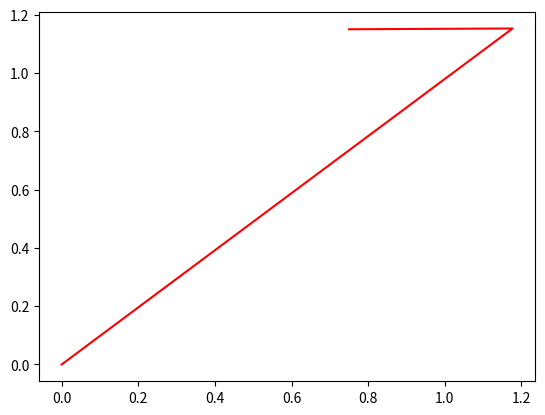

Write the Python code that produced this figure.
from scipy.integrate import odeint
import numpy as np
import matplotlib.pyplot as plt
import math

def uniform_NOR_ramp_dynamic(y,t,mode):
    Vm, Vout, stim = y
    Vm = float(Vm)
    Vout = float(Vout)
    stim = float(stim)

    if mode == "NOR_Rampup":
        Vm_dot = 0.18688194*(-(0.172331258975586*math.pow(5.2360277794589, 0.5) - 0.172331258975586)*(-math.log(math.exp(-10*(-Vm + 1.2)/(0.344662517951173*math.pow(5.2360277794589, 0.5) - 0.344662517951173) + 10) + 1)/10 + 1) + 0.73000000028971)*(0.344662517951173*math.pow(5.2360277794589, 0.5) - 0.344662517951173)*(-math.log(math.exp(-10*(-Vm + 1.2)/(0.344662517951173*math.pow(5.2360277794589, 0.5) - 0.344662517951173) + 10) + 1)/10 + 1)/((1.74083333333333e-5*(0.344662517951173*math.pow(5.2360277794589, 0.5) - 0.344662517951173)*(-math.log(math.exp(-10*(-Vm + 1.2)/(0.344662517951173*math.pow(5.2360277794589, 0.5) - 0.344662517951173) + 10) + 1)/10 + 1)/(-6.0e-6*math.log(-Vm - 0.344662517951173*math.pow(5.2360277794589, 0.5) + 2.54466251795117) + 6.0e-6) + 1)*(-6.0e-6*math.log(-Vm - 0.344662517951173*math.pow(5.2360277794589, 0.5) + 2.54466251795117) + 6.0e-6)) - 0.18688194*(-(0.172331258975586*math.pow(0.226308333333333*math.log(5.83706736205705e-6*math.exp(25.6410256410256*Vm - 25.6410256410256*stim) + 1) + 1, 0.5) - 0.172331258975586)*(-math.log(math.exp(-10*(Vm - Vout)/(0.344662517951173*math.pow(0.226308333333333*math.log(5.83706736205705e-6*math.exp(25.6410256410256*Vm - 25.6410256410256*stim) + 1) + 1, 0.5) - 0.344662517951173) + 10) + 1)/10 + 1) + 0.039*math.log(5.83706736205705e-6*math.exp(25.6410256410256*Vm - 25.6410256410256*stim) + 1))*(0.344662517951173*math.pow(0.226308333333333*math.log(5.83706736205705e-6*math.exp(25.6410256410256*Vm - 25.6410256410256*stim) + 1) + 1, 0.5) - 0.344662517951173)*(-math.log(math.exp(-10*(Vm - Vout)/(0.344662517951173*math.pow(0.226308333333333*math.log(5.83706736205705e-6*math.exp(25.6410256410256*Vm - 25.6410256410256*stim) + 1) + 1, 0.5) - 0.344662517951173) + 10) + 1)/10 + 1)/((1.74083333333333e-5*(0.344662517951173*math.pow(0.226308333333333*math.log(5.83706736205705e-6*math.exp(25.6410256410256*Vm - 25.6410256410256*stim) + 1) + 1, 0.5) - 0.344662517951173)*(-math.log(math.exp(-10*(Vm - Vout)/(0.344662517951173*math.pow(0.226308333333333*math.log(5.83706736205705e-6*math.exp(25.6410256410256*Vm - 25.6410256410256*stim) + 1) + 1, 0.5) - 0.344662517951173) + 10) + 1)/10 + 1)/(-6.0e-6*math.log(Vm - Vout - 0.344662517951173*math.pow(0.226308333333333*math.log(5.83706736205705e-6*math.exp(25.6410256410256*Vm - 25.6410256410256*stim) + 1) + 1, 0.5) + 1.34466251795117) + 6.0e-6) + 1)*(-6.0e-6*math.log(Vm - Vout - 0.344662517951173*math.pow(0.226308333333333*math.log(5.83706736205705e-6*math.exp(25.6410256410256*Vm - 25.6410256410256*stim) + 1) + 1, 0.5) + 1.34466251795117) + 6.0e-6))
        Vout_dot = -0.0004722975*(-(0.0686008289266829*math.pow(1.00001997216919, 0.5) - 0.0686008289266829)*(-math.log(math.exp(-10*Vout/(0.137201657853366*math.pow(1.00001997216919, 0.5) - 0.137201657853366) + 10) + 1)/10 + 1) + 1.3701073619532e-6)*(0.137201657853366*math.pow(1.00001997216919, 0.5) - 0.137201657853366)*(-math.log(math.exp(-10*Vout/(0.137201657853366*math.pow(1.00001997216919, 0.5) - 0.137201657853366) + 10) + 1)/10 + 1)/((4.373125e-5*(0.137201657853366*math.pow(1.00001997216919, 0.5) - 0.137201657853366)*(-math.log(math.exp(-10*Vout/(0.137201657853366*math.pow(1.00001997216919, 0.5) - 0.137201657853366) + 10) + 1)/10 + 1)/(-6.0e-6*math.log(Vout - 0.137201657853366*math.pow(1.00001997216919, 0.5) + 1.13720165785337) + 6.0e-6) + 1)*(-6.0e-6*math.log(Vout - 0.137201657853366*math.pow(1.00001997216919, 0.5) + 1.13720165785337) + 6.0e-6)) - 0.0004722975*(-(0.0686008289266829*math.pow(0.56850625*math.log(3.51315750985655e-5*math.exp(25.6410256410256*stim) + 1) + 1, 0.5) - 0.0686008289266829)*(-math.log(math.exp(-10*Vout/(0.137201657853366*math.pow(0.56850625*math.log(3.51315750985655e-5*math.exp(25.6410256410256*stim) + 1) + 1, 0.5) - 0.137201657853366) + 10) + 1)/10 + 1) + 0.039*math.log(3.51315750985655e-5*math.exp(25.6410256410256*stim) + 1))*(0.137201657853366*math.pow(0.56850625*math.log(3.51315750985655e-5*math.exp(25.6410256410256*stim) + 1) + 1, 0.5) - 0.137201657853366)*(-math.log(math.exp(-10*Vout/(0.137201657853366*math.pow(0.56850625*math.log(3.51315750985655e-5*math.exp(25.6410256410256*stim) + 1) + 1, 0.5) - 0.137201657853366) + 10) + 1)/10 + 1)/((4.373125e-5*(0.137201657853366*math.pow(0.56850625*math.log(3.51315750985655e-5*math.exp(25.6410256410256*stim) + 1) + 1, 0.5) - 0.137201657853366)*(-math.log(math.exp(-10*Vout/(0.137201657853366*math.pow(0.56850625*math.log(3.51315750985655e-5*math.exp(25.6410256410256*stim) + 1) + 1, 0.5) - 0.137201657853366) + 10) + 1)/10 + 1)/(-6.0e-6*math.log(Vout - 0.137201657853366*math.pow(0.56850625*math.log(3.51315750985655e-5*math.exp(25.6410256410256*stim) + 1) + 1, 0.5) + 1.13720165785337) + 6.0e-6) + 1)*(-6.0e-6*math.log(Vout - 0.137201657853366*math.pow(0.56850625*math.log(3.51315750985655e-5*math.exp(25.6410256410256*stim) + 1) + 1, 0.5) + 1.13720165785337) + 6.0e-6)) + 0.00018688194*(-(0.172331258975586*math.pow(0.226308333333333*math.log(5.83706736205705e-6*math.exp(25.6410256410256*Vm - 25.6410256410256*stim) + 1) + 1, 0.5) - 0.172331258975586)*(-math.log(math.exp(-10*(Vm - Vout)/(0.344662517951173*math.pow(0.226308333333333*math.log(5.83706736205705e-6*math.exp(25.6410256410256*Vm - 25.6410256410256*stim) + 1) + 1, 0.5) - 0.344662517951173) + 10) + 1)/10 + 1) + 0.039*math.log(5.83706736205705e-6*math.exp(25.6410256410256*Vm - 25.6410256410256*stim) + 1))*(0.344662517951173*math.pow(0.226308333333333*math.log(5.83706736205705e-6*math.exp(25.6410256410256*Vm - 25.6410256410256*stim) + 1) + 1, 0.5) - 0.344662517951173)*(-math.log(math.exp(-10*(Vm - Vout)/(0.344662517951173*math.pow(0.226308333333333*math.log(5.83706736205705e-6*math.exp(25.6410256410256*Vm - 25.6410256410256*stim) + 1) + 1, 0.5) - 0.344662517951173) + 10) + 1)/10 + 1)/((1.74083333333333e-5*(0.344662517951173*math.pow(0.226308333333333*math.log(5.83706736205705e-6*math.exp(25.6410256410256*Vm - 25.6410256410256*stim) + 1) + 1, 0.5) - 0.344662517951173)*(-math.log(math.exp(-10*(Vm - Vout)/(0.344662517951173*math.pow(0.226308333333333*math.log(5.83706736205705e-6*math.exp(25.6410256410256*Vm - 25.6410256410256*stim) + 1) + 1, 0.5) - 0.344662517951173) + 10) + 1)/10 + 1)/(-6.0e-6*math.log(Vm - Vout - 0.344662517951173*math.pow(0.226308333333333*math.log(5.83706736205705e-6*math.exp(25.6410256410256*Vm - 25.6410256410256*stim) + 1) + 1, 0.5) + 1.34466251795117) + 6.0e-6) + 1)*(-6.0e-6*math.log(Vm - Vout - 0.344662517951173*math.pow(0.226308333333333*math.log(5.83706736205705e-6*math.exp(25.6410256410256*Vm - 25.6410256410256*stim) + 1) + 1, 0.5) + 1.34466251795117) + 6.0e-6))
        stim_dot = 1
    elif mode == "NOR_On":
        Vm_dot = 0.18688194*(-(0.172331258975586*math.pow(5.2360277794589, 0.5) - 0.172331258975586)*(-math.log(math.exp(-10*(-Vm + 1.2)/(0.344662517951173*math.pow(5.2360277794589, 0.5) - 0.344662517951173) + 10) + 1)/10 + 1) + 0.73000000028971)*(0.344662517951173*math.pow(5.2360277794589, 0.5) - 0.344662517951173)*(-math.log(math.exp(-10*(-Vm + 1.2)/(0.344662517951173*math.pow(5.2360277794589, 0.5) - 0.344662517951173) + 10) + 1)/10 + 1)/((1.74083333333333e-5*(0.344662517951173*math.pow(5.2360277794589, 0.5) - 0.344662517951173)*(-math.log(math.exp(-10*(-Vm + 1.2)/(0.344662517951173*math.pow(5.2360277794589, 0.5) - 0.344662517951173) + 10) + 1)/10 + 1)/(-6.0e-6*math.log(-Vm - 0.344662517951173*math.pow(5.2360277794589, 0.5) + 2.54466251795117) + 6.0e-6) + 1)*(-6.0e-6*math.log(-Vm - 0.344662517951173*math.pow(5.2360277794589, 0.5) + 2.54466251795117) + 6.0e-6)) - 0.18688194*(-(0.172331258975586*math.pow(0.226308333333333*math.log(5.83706736205705e-6*math.exp(25.6410256410256*Vm - 25.6410256410256*stim) + 1) + 1, 0.5) - 0.172331258975586)*(-math.log(math.exp(-10*(Vm - Vout)/(0.344662517951173*math.pow(0.226308333333333*math.log(5.83706736205705e-6*math.exp(25.6410256410256*Vm - 25.6410256410256*stim) + 1) + 1, 0.5) - 0.344662517951173) + 10) + 1)/10 + 1) + 0.039*math.log(5.83706736205705e-6*math.exp(25.6410256410256*Vm - 25.6410256410256*stim) + 1))*(0.344662517951173*math.pow(0.226308333333333*math.log(5.83706736205705e-6*math.exp(25.6410256410256*Vm - 25.6410256410256*stim) + 1) + 1, 0.5) - 0.344662517951173)*(-math.log(math.exp(-10*(Vm - Vout)/(0.344662517951173*math.pow(0.226308333333333*math.log(5.83706736205705e-6*math.exp(25.6410256410256*Vm - 25.6410256410256*stim) + 1) + 1, 0.5) - 0.344662517951173) + 10) + 1)/10 + 1)/((1.74083333333333e-5*(0.344662517951173*math.pow(0.226308333333333*math.log(5.83706736205705e-6*math.exp(25.6410256410256*Vm - 25.6410256410256*stim) + 1) + 1, 0.5) - 0.344662517951173)*(-math.log(math.exp(-10*(Vm - Vout)/(0.344662517951173*math.pow(0.226308333333333*math.log(5.83706736205705e-6*math.exp(25.6410256410256*Vm - 25.6410256410256*stim) + 1) + 1, 0.5) - 0.344662517951173) + 10) + 1)/10 + 1)/(-6.0e-6*math.log(Vm - Vout - 0.344662517951173*math.pow(0.226308333333333*math.log(5.83706736205705e-6*math.exp(25.6410256410256*Vm - 25.6410256410256*stim) + 1) + 1, 0.5) + 1.34466251795117) + 6.0e-6) + 1)*(-6.0e-6*math.log(Vm - Vout - 0.344662517951173*math.pow(0.226308333333333*math.log(5.83706736205705e-6*math.exp(25.6410256410256*Vm - 25.6410256410256*stim) + 1) + 1, 0.5) + 1.34466251795117) + 6.0e-6))
        Vout_dot = -0.0004722975*(-(0.0686008289266829*math.pow(1.00001997216919, 0.5) - 0.0686008289266829)*(-math.log(math.exp(-10*Vout/(0.137201657853366*math.pow(1.00001997216919, 0.5) - 0.137201657853366) + 10) + 1)/10 + 1) + 1.3701073619532e-6)*(0.137201657853366*math.pow(1.00001997216919, 0.5) - 0.137201657853366)*(-math.log(math.exp(-10*Vout/(0.137201657853366*math.pow(1.00001997216919, 0.5) - 0.137201657853366) + 10) + 1)/10 + 1)/((4.373125e-5*(0.137201657853366*math.pow(1.00001997216919, 0.5) - 0.137201657853366)*(-math.log(math.exp(-10*Vout/(0.137201657853366*math.pow(1.00001997216919, 0.5) - 0.137201657853366) + 10) + 1)/10 + 1)/(-6.0e-6*math.log(Vout - 0.137201657853366*math.pow(1.00001997216919, 0.5) + 1.13720165785337) + 6.0e-6) + 1)*(-6.0e-6*math.log(Vout - 0.137201657853366*math.pow(1.00001997216919, 0.5) + 1.13720165785337) + 6.0e-6)) - 0.0004722975*(-(0.0686008289266829*math.pow(0.56850625*math.log(3.51315750985655e-5*math.exp(25.6410256410256*stim) + 1) + 1, 0.5) - 0.0686008289266829)*(-math.log(math.exp(-10*Vout/(0.137201657853366*math.pow(0.56850625*math.log(3.51315750985655e-5*math.exp(25.6410256410256*stim) + 1) + 1, 0.5) - 0.137201657853366) + 10) + 1)/10 + 1) + 0.039*math.log(3.51315750985655e-5*math.exp(25.6410256410256*stim) + 1))*(0.137201657853366*math.pow(0.56850625*math.log(3.51315750985655e-5*math.exp(25.6410256410256*stim) + 1) + 1, 0.5) - 0.137201657853366)*(-math.log(math.exp(-10*Vout/(0.137201657853366*math.pow(0.56850625*math.log(3.51315750985655e-5*math.exp(25.6410256410256*stim) + 1) + 1, 0.5) - 0.137201657853366) + 10) + 1)/10 + 1)/((4.373125e-5*(0.137201657853366*math.pow(0.56850625*math.log(3.51315750985655e-5*math.exp(25.6410256410256*stim) + 1) + 1, 0.5) - 0.137201657853366)*(-math.log(math.exp(-10*Vout/(0.137201657853366*math.pow(0.56850625*math.log(3.51315750985655e-5*math.exp(25.6410256410256*stim) + 1) + 1, 0.5) - 0.137201657853366) + 10) + 1)/10 + 1)/(-6.0e-6*math.log(Vout - 0.137201657853366*math.pow(0.56850625*math.log(3.51315750985655e-5*math.exp(25.6410256410256*stim) + 1) + 1, 0.5) + 1.13720165785337) + 6.0e-6) + 1)*(-6.0e-6*math.log(Vout - 0.137201657853366*math.pow(0.56850625*math.log(3.51315750985655e-5*math.exp(25.6410256410256*stim) + 1) + 1, 0.5) + 1.13720165785337) + 6.0e-6)) + 0.00018688194*(-(0.172331258975586*math.pow(0.226308333333333*math.log(5.83706736205705e-6*math.exp(25.6410256410256*Vm - 25.6410256410256*stim) + 1) + 1, 0.5) - 0.172331258975586)*(-math.log(math.exp(-10*(Vm - Vout)/(0.344662517951173*math.pow(0.226308333333333*math.log(5.83706736205705e-6*math.exp(25.6410256410256*Vm - 25.6410256410256*stim) + 1) + 1, 0.5) - 0.344662517951173) + 10) + 1)/10 + 1) + 0.039*math.log(5.83706736205705e-6*math.exp(25.6410256410256*Vm - 25.6410256410256*stim) + 1))*(0.344662517951173*math.pow(0.226308333333333*math.log(5.83706736205705e-6*math.exp(25.6410256410256*Vm - 25.6410256410256*stim) + 1) + 1, 0.5) - 0.344662517951173)*(-math.log(math.exp(-10*(Vm - Vout)/(0.344662517951173*math.pow(0.226308333333333*math.log(5.83706736205705e-6*math.exp(25.6410256410256*Vm - 25.6410256410256*stim) + 1) + 1, 0.5) - 0.344662517951173) + 10) + 1)/10 + 1)/((1.74083333333333e-5*(0.344662517951173*math.pow(0.226308333333333*math.log(5.83706736205705e-6*math.exp(25.6410256410256*Vm - 25.6410256410256*stim) + 1) + 1, 0.5) - 0.344662517951173)*(-math.log(math.exp(-10*(Vm - Vout)/(0.344662517951173*math.pow(0.226308333333333*math.log(5.83706736205705e-6*math.exp(25.6410256410256*Vm - 25.6410256410256*stim) + 1) + 1, 0.5) - 0.344662517951173) + 10) + 1)/10 + 1)/(-6.0e-6*math.log(Vm - Vout - 0.344662517951173*math.pow(0.226308333333333*math.log(5.83706736205705e-6*math.exp(25.6410256410256*Vm - 25.6410256410256*stim) + 1) + 1, 0.5) + 1.34466251795117) + 6.0e-6) + 1)*(-6.0e-6*math.log(Vm - Vout - 0.344662517951173*math.pow(0.226308333333333*math.log(5.83706736205705e-6*math.exp(25.6410256410256*Vm - 25.6410256410256*stim) + 1) + 1, 0.5) + 1.34466251795117) + 6.0e-6))
        stim_dot = 0
    elif mode == "NOR_Rampdown":
        Vm_dot = 0.18688194*(-(0.172331258975586*math.pow(5.2360277794589, 0.5) - 0.172331258975586)*(-math.log(math.exp(-10*(-Vm + 1.2)/(0.344662517951173*math.pow(5.2360277794589, 0.5) - 0.344662517951173) + 10) + 1)/10 + 1) + 0.73000000028971)*(0.344662517951173*math.pow(5.2360277794589, 0.5) - 0.344662517951173)*(-math.log(math.exp(-10*(-Vm + 1.2)/(0.344662517951173*math.pow(5.2360277794589, 0.5) - 0.344662517951173) + 10) + 1)/10 + 1)/((1.74083333333333e-5*(0.344662517951173*math.pow(5.2360277794589, 0.5) - 0.344662517951173)*(-math.log(math.exp(-10*(-Vm + 1.2)/(0.344662517951173*math.pow(5.2360277794589, 0.5) - 0.344662517951173) + 10) + 1)/10 + 1)/(-6.0e-6*math.log(-Vm - 0.344662517951173*math.pow(5.2360277794589, 0.5) + 2.54466251795117) + 6.0e-6) + 1)*(-6.0e-6*math.log(-Vm - 0.344662517951173*math.pow(5.2360277794589, 0.5) + 2.54466251795117) + 6.0e-6)) - 0.18688194*(-(0.172331258975586*math.pow(0.226308333333333*math.log(5.83706736205705e-6*math.exp(25.6410256410256*Vm - 25.6410256410256*stim) + 1) + 1, 0.5) - 0.172331258975586)*(-math.log(math.exp(-10*(Vm - Vout)/(0.344662517951173*math.pow(0.226308333333333*math.log(5.83706736205705e-6*math.exp(25.6410256410256*Vm - 25.6410256410256*stim) + 1) + 1, 0.5) - 0.344662517951173) + 10) + 1)/10 + 1) + 0.039*math.log(5.83706736205705e-6*math.exp(25.6410256410256*Vm - 25.6410256410256*stim) + 1))*(0.344662517951173*math.pow(0.226308333333333*math.log(5.83706736205705e-6*math.exp(25.6410256410256*Vm - 25.6410256410256*stim) + 1) + 1, 0.5) - 0.344662517951173)*(-math.log(math.exp(-10*(Vm - Vout)/(0.344662517951173*math.pow(0.226308333333333*math.log(5.83706736205705e-6*math.exp(25.6410256410256*Vm - 25.6410256410256*stim) + 1) + 1, 0.5) - 0.344662517951173) + 10) + 1)/10 + 1)/((1.74083333333333e-5*(0.344662517951173*math.pow(0.226308333333333*math.log(5.83706736205705e-6*math.exp(25.6410256410256*Vm - 25.6410256410256*stim) + 1) + 1, 0.5) - 0.344662517951173)*(-math.log(math.exp(-10*(Vm - Vout)/(0.344662517951173*math.pow(0.226308333333333*math.log(5.83706736205705e-6*math.exp(25.6410256410256*Vm - 25.6410256410256*stim) + 1) + 1, 0.5) - 0.344662517951173) + 10) + 1)/10 + 1)/(-6.0e-6*math.log(Vm - Vout - 0.344662517951173*math.pow(0.226308333333333*math.log(5.83706736205705e-6*math.exp(25.6410256410256*Vm - 25.6410256410256*stim) + 1) + 1, 0.5) + 1.34466251795117) + 6.0e-6) + 1)*(-6.0e-6*math.log(Vm - Vout - 0.344662517951173*math.pow(0.226308333333333*math.log(5.83706736205705e-6*math.exp(25.6410256410256*Vm - 25.6410256410256*stim) + 1) + 1, 0.5) + 1.34466251795117) + 6.0e-6))
        Vout_dot = -0.0004722975*(-(0.0686008289266829*math.pow(1.00001997216919, 0.5) - 0.0686008289266829)*(-math.log(math.exp(-10*Vout/(0.137201657853366*math.pow(1.00001997216919, 0.5) - 0.137201657853366) + 10) + 1)/10 + 1) + 1.3701073619532e-6)*(0.137201657853366*math.pow(1.00001997216919, 0.5) - 0.137201657853366)*(-math.log(math.exp(-10*Vout/(0.137201657853366*math.pow(1.00001997216919, 0.5) - 0.137201657853366) + 10) + 1)/10 + 1)/((4.373125e-5*(0.137201657853366*math.pow(1.00001997216919, 0.5) - 0.137201657853366)*(-math.log(math.exp(-10*Vout/(0.137201657853366*math.pow(1.00001997216919, 0.5) - 0.137201657853366) + 10) + 1)/10 + 1)/(-6.0e-6*math.log(Vout - 0.137201657853366*math.pow(1.00001997216919, 0.5) + 1.13720165785337) + 6.0e-6) + 1)*(-6.0e-6*math.log(Vout - 0.137201657853366*math.pow(1.00001997216919, 0.5) + 1.13720165785337) + 6.0e-6)) - 0.0004722975*(-(0.0686008289266829*math.pow(0.56850625*math.log(3.51315750985655e-5*math.exp(25.6410256410256*stim) + 1) + 1, 0.5) - 0.0686008289266829)*(-math.log(math.exp(-10*Vout/(0.137201657853366*math.pow(0.56850625*math.log(3.51315750985655e-5*math.exp(25.6410256410256*stim) + 1) + 1, 0.5) - 0.137201657853366) + 10) + 1)/10 + 1) + 0.039*math.log(3.51315750985655e-5*math.exp(25.6410256410256*stim) + 1))*(0.137201657853366*math.pow(0.56850625*math.log(3.51315750985655e-5*math.exp(25.6410256410256*stim) + 1) + 1, 0.5) - 0.137201657853366)*(-math.log(math.exp(-10*Vout/(0.137201657853366*math.pow(0.56850625*math.log(3.51315750985655e-5*math.exp(25.6410256410256*stim) + 1) + 1, 0.5) - 0.137201657853366) + 10) + 1)/10 + 1)/((4.373125e-5*(0.137201657853366*math.pow(0.56850625*math.log(3.51315750985655e-5*math.exp(25.6410256410256*stim) + 1) + 1, 0.5) - 0.137201657853366)*(-math.log(math.exp(-10*Vout/(0.137201657853366*math.pow(0.56850625*math.log(3.51315750985655e-5*math.exp(25.6410256410256*stim) + 1) + 1, 0.5) - 0.137201657853366) + 10) + 1)/10 + 1)/(-6.0e-6*math.log(Vout - 0.137201657853366*math.pow(0.56850625*math.log(3.51315750985655e-5*math.exp(25.6410256410256*stim) + 1) + 1, 0.5) + 1.13720165785337) + 6.0e-6) + 1)*(-6.0e-6*math.log(Vout - 0.137201657853366*math.pow(0.56850625*math.log(3.51315750985655e-5*math.exp(25.6410256410256*stim) + 1) + 1, 0.5) + 1.13720165785337) + 6.0e-6)) + 0.00018688194*(-(0.172331258975586*math.pow(0.226308333333333*math.log(5.83706736205705e-6*math.exp(25.6410256410256*Vm - 25.6410256410256*stim) + 1) + 1, 0.5) - 0.172331258975586)*(-math.log(math.exp(-10*(Vm - Vout)/(0.344662517951173*math.pow(0.226308333333333*math.log(5.83706736205705e-6*math.exp(25.6410256410256*Vm - 25.6410256410256*stim) + 1) + 1, 0.5) - 0.344662517951173) + 10) + 1)/10 + 1) + 0.039*math.log(5.83706736205705e-6*math.exp(25.6410256410256*Vm - 25.6410256410256*stim) + 1))*(0.344662517951173*math.pow(0.226308333333333*math.log(5.83706736205705e-6*math.exp(25.6410256410256*Vm - 25.6410256410256*stim) + 1) + 1, 0.5) - 0.344662517951173)*(-math.log(math.exp(-10*(Vm - Vout)/(0.344662517951173*math.pow(0.226308333333333*math.log(5.83706736205705e-6*math.exp(25.6410256410256*Vm - 25.6410256410256*stim) + 1) + 1, 0.5) - 0.344662517951173) + 10) + 1)/10 + 1)/((1.74083333333333e-5*(0.344662517951173*math.pow(0.226308333333333*math.log(5.83706736205705e-6*math.exp(25.6410256410256*Vm - 25.6410256410256*stim) + 1) + 1, 0.5) - 0.344662517951173)*(-math.log(math.exp(-10*(Vm - Vout)/(0.344662517951173*math.pow(0.226308333333333*math.log(5.83706736205705e-6*math.exp(25.6410256410256*Vm - 25.6410256410256*stim) + 1) + 1, 0.5) - 0.344662517951173) + 10) + 1)/10 + 1)/(-6.0e-6*math.log(Vm - Vout - 0.344662517951173*math.pow(0.226308333333333*math.log(5.83706736205705e-6*math.exp(25.6410256410256*Vm - 25.6410256410256*stim) + 1) + 1, 0.5) + 1.34466251795117) + 6.0e-6) + 1)*(-6.0e-6*math.log(Vm - Vout - 0.344662517951173*math.pow(0.226308333333333*math.log(5.83706736205705e-6*math.exp(25.6410256410256*Vm - 25.6410256410256*stim) + 1) + 1, 0.5) + 1.34466251795117) + 6.0e-6))
        stim_dot = -1
    elif mode == "NOR_Off":
        Vm_dot = 0.18688194*(-(0.172331258975586*math.pow(5.2360277794589, 0.5) - 0.172331258975586)*(-math.log(math.exp(-10*(-Vm + 1.2)/(0.344662517951173*math.pow(5.2360277794589, 0.5) - 0.344662517951173) + 10) + 1)/10 + 1) + 0.73000000028971)*(0.344662517951173*math.pow(5.2360277794589, 0.5) - 0.344662517951173)*(-math.log(math.exp(-10*(-Vm + 1.2)/(0.344662517951173*math.pow(5.2360277794589, 0.5) - 0.344662517951173) + 10) + 1)/10 + 1)/((1.74083333333333e-5*(0.344662517951173*math.pow(5.2360277794589, 0.5) - 0.344662517951173)*(-math.log(math.exp(-10*(-Vm + 1.2)/(0.344662517951173*math.pow(5.2360277794589, 0.5) - 0.344662517951173) + 10) + 1)/10 + 1)/(-6.0e-6*math.log(-Vm - 0.344662517951173*math.pow(5.2360277794589, 0.5) + 2.54466251795117) + 6.0e-6) + 1)*(-6.0e-6*math.log(-Vm - 0.344662517951173*math.pow(5.2360277794589, 0.5) + 2.54466251795117) + 6.0e-6)) - 0.18688194*(-(0.172331258975586*math.pow(0.226308333333333*math.log(5.83706736205705e-6*math.exp(25.6410256410256*Vm - 25.6410256410256*stim) + 1) + 1, 0.5) - 0.172331258975586)*(-math.log(math.exp(-10*(Vm - Vout)/(0.344662517951173*math.pow(0.226308333333333*math.log(5.83706736205705e-6*math.exp(25.6410256410256*Vm - 25.6410256410256*stim) + 1) + 1, 0.5) - 0.344662517951173) + 10) + 1)/10 + 1) + 0.039*math.log(5.83706736205705e-6*math.exp(25.6410256410256*Vm - 25.6410256410256*stim) + 1))*(0.344662517951173*math.pow(0.226308333333333*math.log(5.83706736205705e-6*math.exp(25.6410256410256*Vm - 25.6410256410256*stim) + 1) + 1, 0.5) - 0.344662517951173)*(-math.log(math.exp(-10*(Vm - Vout)/(0.344662517951173*math.pow(0.226308333333333*math.log(5.83706736205705e-6*math.exp(25.6410256410256*Vm - 25.6410256410256*stim) + 1) + 1, 0.5) - 0.344662517951173) + 10) + 1)/10 + 1)/((1.74083333333333e-5*(0.344662517951173*math.pow(0.226308333333333*math.log(5.83706736205705e-6*math.exp(25.6410256410256*Vm - 25.6410256410256*stim) + 1) + 1, 0.5) - 0.344662517951173)*(-math.log(math.exp(-10*(Vm - Vout)/(0.344662517951173*math.pow(0.226308333333333*math.log(5.83706736205705e-6*math.exp(25.6410256410256*Vm - 25.6410256410256*stim) + 1) + 1, 0.5) - 0.344662517951173) + 10) + 1)/10 + 1)/(-6.0e-6*math.log(Vm - Vout - 0.344662517951173*math.pow(0.226308333333333*math.log(5.83706736205705e-6*math.exp(25.6410256410256*Vm - 25.6410256410256*stim) + 1) + 1, 0.5) + 1.34466251795117) + 6.0e-6) + 1)*(-6.0e-6*math.log(Vm - Vout - 0.344662517951173*math.pow(0.226308333333333*math.log(5.83706736205705e-6*math.exp(25.6410256410256*Vm - 25.6410256410256*stim) + 1) + 1, 0.5) + 1.34466251795117) + 6.0e-6))
        Vout_dot = -0.0004722975*(-(0.0686008289266829*math.pow(1.00001997216919, 0.5) - 0.0686008289266829)*(-math.log(math.exp(-10*Vout/(0.137201657853366*math.pow(1.00001997216919, 0.5) - 0.137201657853366) + 10) + 1)/10 + 1) + 1.3701073619532e-6)*(0.137201657853366*math.pow(1.00001997216919, 0.5) - 0.137201657853366)*(-math.log(math.exp(-10*Vout/(0.137201657853366*math.pow(1.00001997216919, 0.5) - 0.137201657853366) + 10) + 1)/10 + 1)/((4.373125e-5*(0.137201657853366*math.pow(1.00001997216919, 0.5) - 0.137201657853366)*(-math.log(math.exp(-10*Vout/(0.137201657853366*math.pow(1.00001997216919, 0.5) - 0.137201657853366) + 10) + 1)/10 + 1)/(-6.0e-6*math.log(Vout - 0.137201657853366*math.pow(1.00001997216919, 0.5) + 1.13720165785337) + 6.0e-6) + 1)*(-6.0e-6*math.log(Vout - 0.137201657853366*math.pow(1.00001997216919, 0.5) + 1.13720165785337) + 6.0e-6)) - 0.0004722975*(-(0.0686008289266829*math.pow(0.56850625*math.log(3.51315750985655e-5*math.exp(25.6410256410256*stim) + 1) + 1, 0.5) - 0.0686008289266829)*(-math.log(math.exp(-10*Vout/(0.137201657853366*math.pow(0.56850625*math.log(3.51315750985655e-5*math.exp(25.6410256410256*stim) + 1) + 1, 0.5) - 0.137201657853366) + 10) + 1)/10 + 1) + 0.039*math.log(3.51315750985655e-5*math.exp(25.6410256410256*stim) + 1))*(0.137201657853366*math.pow(0.56850625*math.log(3.51315750985655e-5*math.exp(25.6410256410256*stim) + 1) + 1, 0.5) - 0.137201657853366)*(-math.log(math.exp(-10*Vout/(0.137201657853366*math.pow(0.56850625*math.log(3.51315750985655e-5*math.exp(25.6410256410256*stim) + 1) + 1, 0.5) - 0.137201657853366) + 10) + 1)/10 + 1)/((4.373125e-5*(0.137201657853366*math.pow(0.56850625*math.log(3.51315750985655e-5*math.exp(25.6410256410256*stim) + 1) + 1, 0.5) - 0.137201657853366)*(-math.log(math.exp(-10*Vout/(0.137201657853366*math.pow(0.56850625*math.log(3.51315750985655e-5*math.exp(25.6410256410256*stim) + 1) + 1, 0.5) - 0.137201657853366) + 10) + 1)/10 + 1)/(-6.0e-6*math.log(Vout - 0.137201657853366*math.pow(0.56850625*math.log(3.51315750985655e-5*math.exp(25.6410256410256*stim) + 1) + 1, 0.5) + 1.13720165785337) + 6.0e-6) + 1)*(-6.0e-6*math.log(Vout - 0.137201657853366*math.pow(0.56850625*math.log(3.51315750985655e-5*math.exp(25.6410256410256*stim) + 1) + 1, 0.5) + 1.13720165785337) + 6.0e-6)) + 0.00018688194*(-(0.172331258975586*math.pow(0.226308333333333*math.log(5.83706736205705e-6*math.exp(25.6410256410256*Vm - 25.6410256410256*stim) + 1) + 1, 0.5) - 0.172331258975586)*(-math.log(math.exp(-10*(Vm - Vout)/(0.344662517951173*math.pow(0.226308333333333*math.log(5.83706736205705e-6*math.exp(25.6410256410256*Vm - 25.6410256410256*stim) + 1) + 1, 0.5) - 0.344662517951173) + 10) + 1)/10 + 1) + 0.039*math.log(5.83706736205705e-6*math.exp(25.6410256410256*Vm - 25.6410256410256*stim) + 1))*(0.344662517951173*math.pow(0.226308333333333*math.log(5.83706736205705e-6*math.exp(25.6410256410256*Vm - 25.6410256410256*stim) + 1) + 1, 0.5) - 0.344662517951173)*(-math.log(math.exp(-10*(Vm - Vout)/(0.344662517951173*math.pow(0.226308333333333*math.log(5.83706736205705e-6*math.exp(25.6410256410256*Vm - 25.6410256410256*stim) + 1) + 1, 0.5) - 0.344662517951173) + 10) + 1)/10 + 1)/((1.74083333333333e-5*(0.344662517951173*math.pow(0.226308333333333*math.log(5.83706736205705e-6*math.exp(25.6410256410256*Vm - 25.6410256410256*stim) + 1) + 1, 0.5) - 0.344662517951173)*(-math.log(math.exp(-10*(Vm - Vout)/(0.344662517951173*math.pow(0.226308333333333*math.log(5.83706736205705e-6*math.exp(25.6410256410256*Vm - 25.6410256410256*stim) + 1) + 1, 0.5) - 0.344662517951173) + 10) + 1)/10 + 1)/(-6.0e-6*math.log(Vm - Vout - 0.344662517951173*math.pow(0.226308333333333*math.log(5.83706736205705e-6*math.exp(25.6410256410256*Vm - 25.6410256410256*stim) + 1) + 1, 0.5) + 1.34466251795117) + 6.0e-6) + 1)*(-6.0e-6*math.log(Vm - Vout - 0.344662517951173*math.pow(0.226308333333333*math.log(5.83706736205705e-6*math.exp(25.6410256410256*Vm - 25.6410256410256*stim) + 1) + 1, 0.5) + 1.34466251795117) + 6.0e-6))
        stim_dot = 0
    
    dydt = [Vm_dot, Vout_dot, stim_dot]
    return dydt

def TC_Simulate(Mode,initialCondition,time_bound):
    time_step = 0.00002;
    time_bound = float(time_bound)

    number_points = int(np.ceil(time_bound/time_step))
    t = [i*time_step for i in range(0,number_points)]
    if t[-1] != time_step:
        t.append(time_bound)
    newt = []
    for step in t:
        newt.append(float(format(step, '.2f')))
    t = newt

    sol = odeint(uniform_NOR_ramp_dynamic, initialCondition, t, args=(Mode,),hmax=time_step)

    # Construct the final output
    trace = []
    for j in range(len(t)):
        #print t[j], current_psi
        tmp = []
        tmp.append(t[j])
        tmp.append(float(sol[j,0]))
        tmp.append(float(sol[j,1]))
        tmp.append(float(sol[j,2]))
        trace.append(tmp)
    return trace

if __name__ == "__main__":

    sol = TC_Simulate("NOR_Rampup", [0.75,1.15,0.0], 6.4)
    #for s in sol:
	#	print(s)
    time = [row[0] for row in sol]

    v = [row[1] for row in sol]

    stim_local = [row[2] for row in sol]

    plt.plot(v,stim_local,"-r")
    plt.show()